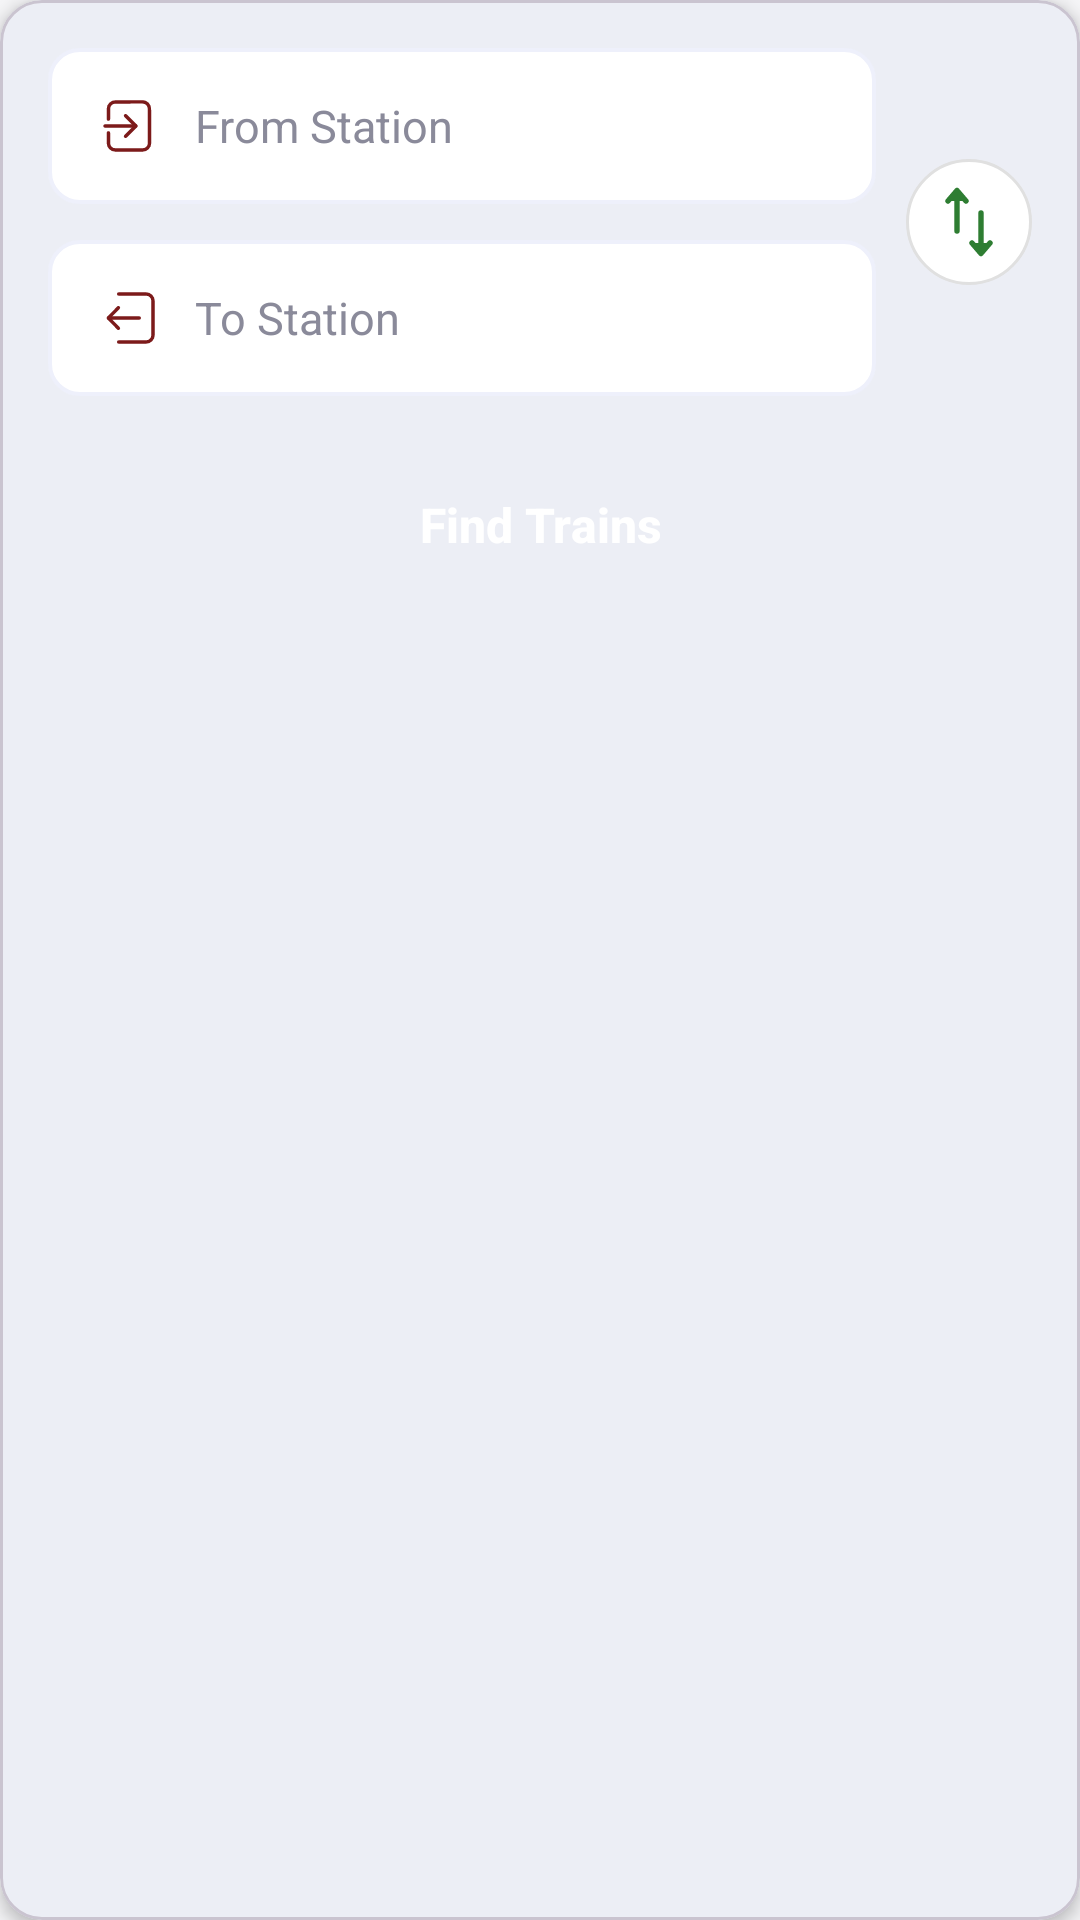

This screen was rendered from an Android layout file. Write that file and the resources it references.
<!-- AndroidManifest.xml: application theme Theme.railHub -->
<!-- res/layout/input_field_from_station_to_station.xml -->
<?xml version="1.0" encoding="utf-8"?>
<com.google.android.material.card.MaterialCardView xmlns:android="http://schemas.android.com/apk/res/android"
    xmlns:app="http://schemas.android.com/apk/res-auto"
    xmlns:tools="http://schemas.android.com/tools"
    android:layout_width="match_parent"
    android:layout_height="wrap_content"
    android:layout_marginHorizontal="14dp"
    android:layout_marginVertical="10dp"
    app:cardBackgroundColor="@color/card_background"
    app:cardCornerRadius="14dp"
    app:cardElevation="3dp">

    <androidx.constraintlayout.widget.ConstraintLayout
        android:layout_width="match_parent"
        android:layout_height="wrap_content"
        android:padding="16dp">

        
        <AutoCompleteTextView
            android:id="@+id/from_station"
            android:layout_width="0dp"
            android:layout_height="52dp"
            android:layout_marginEnd="10dp"
            android:background="@drawable/bg_edittext_outlined"
            android:drawableStart="@drawable/ic_station_entry"
            android:drawablePadding="10dp"
            android:hint="From Station"
            android:imeOptions="actionNext"
            android:inputType="text"
            android:paddingStart="15dp"
            android:paddingEnd="48dp"
            android:textColor="@color/card_text_primary"
            android:textColorHint="@color/card_text_secondary"
            android:textSize="15sp"
            app:layout_constraintEnd_toStartOf="@id/btn_swap_stations"
            app:layout_constraintStart_toStartOf="parent"
            app:layout_constraintTop_toTopOf="parent" />

        
        <ImageView
            android:id="@+id/btn_clear_from"
            android:layout_width="35dp"
            android:layout_height="35dp"
            android:layout_marginEnd="4dp"
            android:background="?attr/selectableItemBackgroundBorderless"
            android:contentDescription="Clear from station"
            android:padding="6dp"
            android:src="@drawable/cancel_icon"
            android:visibility="gone"
            app:layout_constraintBottom_toBottomOf="@id/from_station"
            app:layout_constraintEnd_toEndOf="@id/from_station"
            app:layout_constraintTop_toTopOf="@id/from_station"
            tools:visibility="visible" />

        
        <TextView
            android:id="@+id/from_station_code_badge"
            android:layout_width="wrap_content"
            android:layout_height="wrap_content"
            android:background="@drawable/bg_station_code_badge"
            android:paddingHorizontal="8dp"
            android:paddingVertical="4dp"
            android:textAllCaps="true"
            android:textColor="#FFFFFF"
            android:textSize="11sp"
            android:textStyle="bold"
            android:visibility="gone"
            app:layout_constraintEnd_toEndOf="parent"
            app:layout_constraintTop_toTopOf="@id/from_station"
            tools:text="NDLS" />

        
        <ImageButton
            android:id="@+id/btn_swap_stations"
            android:layout_width="42dp"
            android:layout_height="42dp"
            android:background="@drawable/bg_swap_button"
            android:contentDescription="Swap stations"
            android:padding="9dp"
            android:src="@drawable/ic_swap_updown"
            app:layout_constraintBottom_toBottomOf="@id/to_station"
            app:layout_constraintEnd_toEndOf="parent"
            app:layout_constraintTop_toTopOf="@id/from_station" />

        
        <AutoCompleteTextView
            android:id="@+id/to_station"
            android:layout_width="0dp"
            android:layout_height="52dp"
            android:layout_marginTop="12dp"
            android:layout_marginEnd="10dp"
            android:background="@drawable/bg_edittext_outlined"
            android:drawableStart="@drawable/ic_station_exit"
            android:drawablePadding="10dp"
            android:hint="To Station"
            android:imeOptions="actionDone"
            android:inputType="text"
            android:paddingStart="15dp"
            android:paddingEnd="48dp"
            android:textColor="@color/card_text_primary"
            android:textColorHint="@color/card_text_secondary"
            android:textSize="15sp"
            app:layout_constraintEnd_toStartOf="@id/btn_swap_stations"
            app:layout_constraintStart_toStartOf="parent"
            app:layout_constraintTop_toBottomOf="@id/from_station" />

        
        <ImageView
            android:id="@+id/btn_clear_to"
            android:layout_width="35dp"
            android:layout_height="35dp"
            android:layout_marginEnd="4dp"
            android:background="?attr/selectableItemBackgroundBorderless"
            android:contentDescription="Clear to station"
            android:padding="6dp"
            android:src="@drawable/cancel_icon"
            android:visibility="gone"
            app:layout_constraintBottom_toBottomOf="@id/to_station"
            app:layout_constraintEnd_toEndOf="@id/to_station"
            app:layout_constraintTop_toTopOf="@id/to_station"
            tools:visibility="visible" />

        
        <TextView
            android:id="@+id/to_station_code_badge"
            android:layout_width="wrap_content"
            android:layout_height="wrap_content"
            android:background="@drawable/bg_station_code_badge"
            android:paddingHorizontal="8dp"
            android:paddingVertical="4dp"
            android:textAllCaps="true"
            android:textColor="#FFFFFF"
            android:textSize="11sp"
            android:textStyle="bold"
            android:visibility="gone"
            app:layout_constraintBottom_toBottomOf="@id/to_station"
            app:layout_constraintEnd_toEndOf="parent"
            tools:text="CDG" />

        
        <androidx.appcompat.widget.AppCompatButton
            android:id="@+id/btn_find_train"
            android:layout_width="0dp"
            android:layout_height="50dp"
            android:layout_marginTop="18dp"
            android:background="@drawable/bg_button_rounded"
            android:stateListAnimator="@null"
            android:text="Find Trains"
            android:textAllCaps="false"
            android:textColor="#FFFFFF"
            android:textSize="16sp"
            android:textStyle="bold"
            app:layout_constraintEnd_toEndOf="parent"
            app:layout_constraintStart_toStartOf="parent"
            app:layout_constraintTop_toBottomOf="@id/to_station" />

    </androidx.constraintlayout.widget.ConstraintLayout>
</com.google.android.material.card.MaterialCardView>
<!-- resources referenced by this layout -->
<resources>
  <color name="card_background">#FFFFFF</color>
  <color name="card_text_primary">#1A1A2E</color>
  <color name="card_text_secondary">#8A8A9A</color>
  <!-- drawable bg_edittext_outlined (drawable) -->
  <?xml version="1.0" encoding="utf-8"?>
  <shape xmlns:android="http://schemas.android.com/apk/res/android"
      android:shape="rectangle">
  
      <solid android:color="@color/card_background" />
  
      <stroke
          android:width="1.2dp"
          android:color="@color/chip_background" />
  
      <corners android:radius="10dp" />
  
  </shape>
  <!-- drawable bg_station_code_badge (drawable) -->
  <?xml version="1.0" encoding="utf-8"?>
  <shape xmlns:android="http://schemas.android.com/apk/res/android"
      android:shape="rectangle">
      <solid android:color="#1565C0" />
      <corners android:radius="5dp" />
  </shape>
  <!-- drawable bg_swap_button (drawable) -->
  <?xml version="1.0" encoding="utf-8"?>
  <ripple xmlns:android="http://schemas.android.com/apk/res/android"
      android:color="#E0E0E0">
      <item>
          <shape android:shape="oval">
              <solid android:color="#FFFFFF" />
              <stroke
                  android:width="1dp"
                  android:color="#E0E0E0" />
          </shape>
      </item>
  </ripple>
  <!-- drawable cancel_icon (drawable) -->
  <vector xmlns:android="http://schemas.android.com/apk/res/android"
      android:width="800dp"
      android:height="800dp"
      android:viewportWidth="24"
      android:viewportHeight="24">
    <path
        android:pathData="M23,12A11,11 0,0 1,1 12a10.827,10.827 0,0 1,0.29 -2.5,11 11,0 0,1 21.42,0A10.827,10.827 0,0 1,23 12Z"
        android:fillColor="#b24040"/>
    <path
        android:pathData="M1.29,9.5a10.71,8.5 0,1 0,21.42 0a10.71,8.5 0,1 0,-21.42 0z"
        android:fillColor="#ce5959"/>
    <path
        android:pathData="M12,0A12,12 0,1 0,24 12,12.013 12.013,0 0,0 12,0ZM12,22A10,10 0,1 1,22 12,10.011 10.011,0 0,1 12,22Z"
        android:fillColor="#6c2e7c"/>
    <path
        android:pathData="M16.707,7.293a1,1 0,0 0,-1.414 0L12,10.586 8.707,7.293A1,1 0,1 0,7.293 8.707L10.586,12 7.293,15.293a1,1 0,1 0,1.414 1.414L12,13.414l3.293,3.293a1,1 0,0 0,1.414 -1.414L13.414,12l3.293,-3.293A1,1 0,0 0,16.707 7.293Z"
        android:fillColor="#6c2e7c"/>
  </vector>
  <!-- drawable ic_swap_updown (drawable) -->
  <vector xmlns:android="http://schemas.android.com/apk/res/android"
      android:width="24dp"
      android:height="24dp"
      android:viewportWidth="24"
      android:viewportHeight="24">
      <path
          android:fillColor="#2E7D32"
          android:pathData="M8,2 L8,15"
          android:strokeColor="#2E7D32"
          android:strokeWidth="1.8"
          android:strokeLineCap="round"/>
      <path
          android:fillColor="#2E7D32"
          android:pathData="M5,5 L8,1.5 L11,5"
          android:strokeColor="#2E7D32"
          android:strokeWidth="1.8"
          android:strokeLineCap="round"
          android:strokeLineJoin="round"/>
      <path
          android:fillColor="#2E7D32"
          android:pathData="M16,22 L16,9"
          android:strokeColor="#2E7D32"
          android:strokeWidth="1.8"
          android:strokeLineCap="round"/>
      <path
          android:fillColor="#2E7D32"
          android:pathData="M19,19 L16,22.5 L13,19"
          android:strokeColor="#2E7D32"
          android:strokeWidth="1.8"
          android:strokeLineCap="round"
          android:strokeLineJoin="round"/>
  </vector>
  <color name="chip_background">#EEF0FB</color>
</resources>
